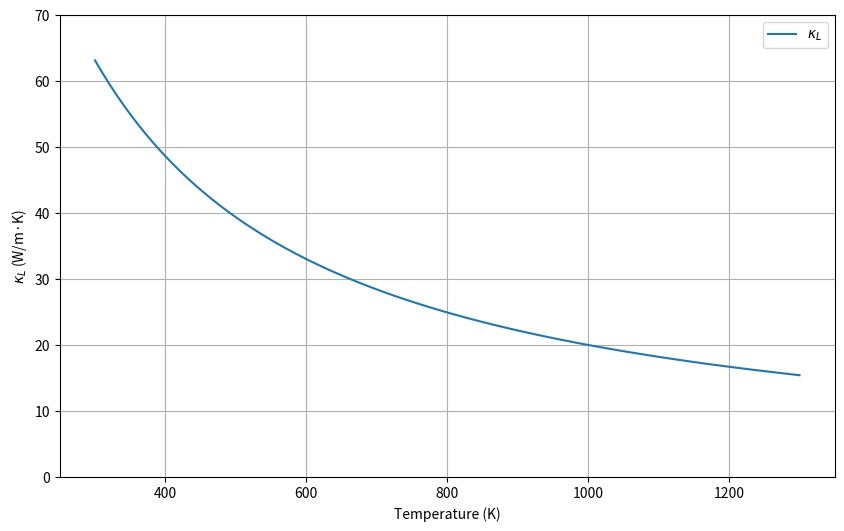

Write Python code to recreate this figure.
import mpmath
import numpy as np
from scipy.constants import h, k, e, pi, N_A
import matplotlib.pyplot as plt
from scipy.integrate import quad

# mpmathの精度を設定
mpmath.mp.dps = 50  # 小数点以下50桁の精度で計算

# 物理定数の定義
hbar = mpmath.mpf(h) / (2 * mpmath.pi)  # 換等プランク定数 (Js)
kb = mpmath.mpf(k)  # ボルツマン定数 (J/K)
N_A = N_A  # アボガドロ数 (1/mol)

# 入力パラメータ y
y = 0.8

# パラメータの更新
a_cubed = (((2.7155e-10) ** 3) * (1 - y)) + (((2.8288e-10) ** 3) * y)  # 平均原子体積
a = a_cubed ** (1/3)  # 三乗根
M_g = (28.086 * (1 - y) + 72.59 * y)  # 原子の平均質量 [g]
M_kg = (28.086 * (1 - y) + 72.59 * y) * 1e-3  # 原子の平均質量[kg]
G = (1.033 * (1 - y) + 1.017 * y) * 1e-3

# デバイ温度の計算
Θ = 1.48e-8 * (a ** (-3/2)) * (M_g ** (-1/2)) * G  # デバイ温度 (K)

# 平均音速の計算
v_s = (kb / hbar) * ((6 * (np.pi ** 2)) ** (-1/3)) * Θ * a  # 平均音速 (m/s)

# 与えられたパラメータ
β = 2.0  # 正常過程とウムクラップ過程の緩和時間の比
γ = 0.91  # グリュナイゼン定数
T = 300  # 温度 (K)

# 1/τ_N の定義
def tau_N_inv(xi, T, Θ, β, γ, M_kg, a):
    # xi は積分中で変動する値
    factor = ((20 * np.pi) / 3) * hbar * N_A * ((6 * np.pi ** 2) / 4) ** (1 / 3) * (β * (1 + (5 / 9) * β) / (1 + β)) * (γ ** 2) / (M_kg * a ** 2) * (T / Θ) ** 3 * xi ** 2
    return factor

# 1/τ_U の定義
def tau_U_inv(tau_N_inv_val, β):
    return (1 / β) * tau_N_inv_val

# 1/τ_C の計算
def tau_C_inv(xi, T, Θ, β, γ, M_kg, a):
    # τ_N と τ_U のみを考慮
    τ_N_inv_val = tau_N_inv(xi, T, Θ, β, γ, M_kg, a)
    τ_U_inv_val = tau_U_inv(τ_N_inv_val, β)
    return τ_N_inv_val + τ_U_inv_val

# τ_C を積分中で動的に計算
def tau_C(xi, T, Θ, β, γ, M_kg, a):
    τ_C_val = 1 / tau_C_inv(xi, T, Θ, β, γ, M_kg, a)
    return τ_C_val

# I1の積分
def I1_integrand(xi, T, Θ, β, γ, M_kg, a):
    τ_C_val = tau_C(xi, T, Θ, β, γ, M_kg, a)  # xi に依存する τ_C の計算
    return τ_C_val * (xi ** 4 * np.exp(xi)) / ((np.exp(xi) - 1) ** 2)

def I1(T, Θ, β, γ, M_kg, a):
    return quad(I1_integrand, 0, Θ / T, args=(T, Θ, β, γ, M_kg, a))[0]

# I2の積分
def I2_integrand(xi, T, Θ, β, γ, M_kg, a):
    τ_C_val = tau_C(xi, T, Θ, β, γ, M_kg, a)  # xi に依存する τ_C の計算
    τ_N_val = 1 / tau_N_inv(xi, T, Θ, β, γ, M_kg, a)  # xi に依存する τ_N の計算
    return (τ_C_val / τ_N_val) * (xi ** 4 * np.exp(xi)) / ((np.exp(xi) - 1) ** 2)

def I2(T, Θ, β, γ, M_kg, a):
    return quad(I2_integrand, 0, Θ / T, args=(T, Θ, β, γ, M_kg, a))[0]

# I3の積分
def I3_integrand(xi, T, Θ, β, γ, M_kg, a):
    τ_C_val = tau_C(xi, T, Θ, β, γ, M_kg, a)  # xi に依存する τ_C の計算
    τ_N_val = 1 / tau_N_inv(xi, T, Θ, β, γ, M_kg, a)  # xi に依存する τ_N の計算
    return (1 / τ_N_val) * (1 - (τ_C_val / τ_N_val)) * (xi ** 4 * np.exp(xi)) / ((np.exp(xi) - 1) ** 2)

def I3(T, Θ, β, γ, M_kg, a):
    return quad(I3_integrand, 0, Θ / T, args=(T, Θ, β, γ, M_kg, a))[0]

# 格子熱伝導率 κ_L の計算
def lattice_thermal_conductivity(T, Θ, v_s, kb, hbar, β, γ, M_kg, a):
    I1_val = I1(T, Θ, β, γ, M_kg, a)
    I2_val = I2(T, Θ, β, γ, M_kg, a)
    I3_val = I3(T, Θ, β, γ, M_kg, a)

    κ_L = (kb / (2 * np.pi ** 2 * v_s)) * ((kb * T) / hbar) ** 3 * (I1_val + (I2_val ** 2) / I3_val)
    return κ_L

# 温度範囲
T_values = np.linspace(300, 1300, 100)  # 温度 (K)
kappa_L_values = [lattice_thermal_conductivity(T, Θ, v_s, kb, hbar, β, γ, M_kg, a) for T in T_values]

# グラフの描画
plt.figure(figsize=(10, 6))
plt.plot(T_values, kappa_L_values, label=r"$\kappa_L$")
plt.xlabel("Temperature (K)")
plt.ylabel(r"$\kappa_L$ (W/m·K)")
plt.ylim(0, 70)
plt.grid(True)
plt.legend()
plt.show()
